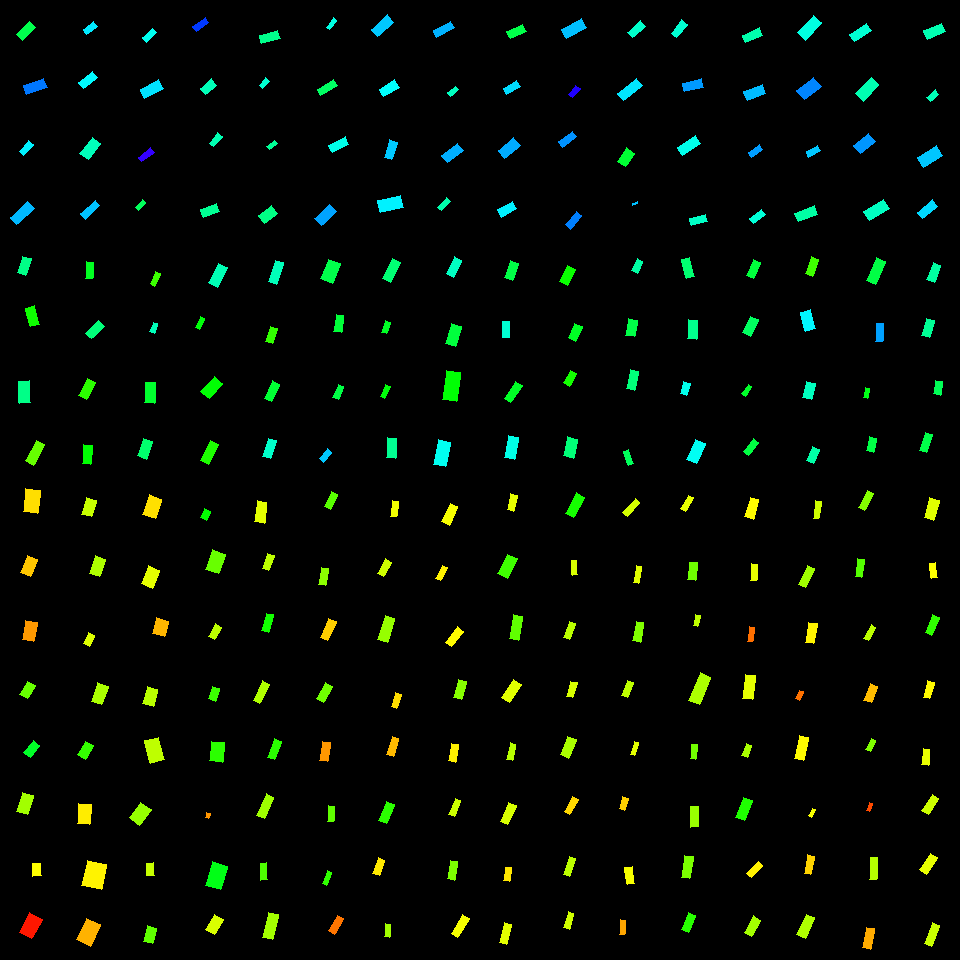

Values plotted in this chart, from the file beside it:
, angleRotated, color, length, logWidthLengthRatio, x, y, centerX, centerY, width, lengthRotatedProjectX, widthRotatedProjectX, lengthRotatedProjectY, widthRotatedProjectY, vertexRightBottom, vertexRightTop, vertexLeftBottom, vertexLeftTop
0, 2.374, 0.3841, 18.27, -0.8126, 26.09, 31.13, 30, 30, 8.105, -13.15, 5.628, 12.69, -5.833, (22, 40), (16, 34), (35, 27), (29, 21)
1, 2.792, 0.5884, 22.13, -0.837, 35.2, 86.42, 30, 90, 9.583, -20.79, 3.283, 7.583, -9.003, (26, 94), (23, 85), (47, 87), (43, 78)
2, 2.277, 0.5086, 14.25, -0.8683, 26.29, 148.1, 30, 150, 5.982, -9.255, 4.549, 10.84, -3.884, (23, 155), (19, 151), (33, 144), (28, 140)
3, 2.402, 0.5459, 23.39, -0.9021, 22.21, 213.2, 30, 210, 9.489, -17.28, 6.394, 15.76, -7.011, (16, 224), (10, 217), (34, 208), (27, 201)
4, 2.466, 0.5137, 12.86, -0.754, 90.12, 27.99, 90, 30, 6.048, -10.03, 3.784, 8.044, -4.718, (86, 34), (83, 29), (97, 26), (93, 21)
5, 2.454, 0.5024, 18.11, -0.879, 87.81, 79.95, 90, 90, 7.519, -14, 4.77, 11.49, -5.812, (83, 88), (78, 82), (97, 77), (92, 71)
6, 2.226, 0.4554, 20.67, -0.6738, 90.38, 148.5, 90, 150, 10.54, -12.6, 8.355, 16.39, -6.423, (88, 159), (79, 153), (100, 143), (92, 137)
7, 2.395, 0.5397, 19.89, -1.021, 90.17, 209.9, 90, 210, 7.163, -14.6, 4.864, 13.51, -5.258, (85, 219), (80, 213), (99, 205), (95, 200)
8, 2.344, 0.4904, 13.81, -0.8548, 149.5, 35.06, 150, 30, 5.873, -9.643, 4.203, 9.88, -4.102, (146, 42), (142, 37), (156, 32), (152, 28)
9, 2.643, 0.5181, 20.81, -0.7218, 151.6, 88.79, 150, 90, 10.11, -18.28, 4.832, 9.944, -8.884, (144, 98), (140, 89), (163, 88), (158, 79)
10, 2.508, 0.701, 15.75, -1.05, 146.2, 154.8, 150, 150, 5.511, -12.7, 3.262, 9.323, -4.443, (141, 161), (138, 157), (154, 152), (150, 147)
11, 2.273, 0.393, 10.63, -0.9885, 140.4, 204.8, 150, 210, 3.955, -6.861, 3.02, 8.115, -2.553, (138, 210), (135, 207), (145, 202), (142, 199)
12, 2.516, 0.6299, 15.1, -0.8848, 200.8, 24.65, 210, 30, 6.232, -12.24, 3.65, 8.843, -5.051, (196, 31), (192, 26), (208, 22), (205, 17)
13, 2.468, 0.4537, 14.83, -0.6227, 208.5, 86.67, 210, 90, 7.956, -11.59, 4.96, 9.245, -6.221, (205, 94), (200, 88), (216, 85), (211, 78)
14, 2.236, 0.4502, 13.54, -0.793, 215.7, 139.8, 210, 150, 6.125, -8.359, 4.818, 10.65, -3.782, (213, 146), (209, 143), (222, 136), (217, 132)
15, 2.772, 0.4307, 17.2, -0.7647, 210.1, 210.4, 210, 210, 8.006, -16.04, 2.893, 6.216, -7.465, (203, 217), (200, 209), (219, 211), (216, 203)
16, 2.891, 0.4244, 18.58, -0.8164, 270, 37.13, 270, 30, 8.214, -18, 2.035, 4.603, -7.958, (261, 43), (259, 35), (280, 38), (277, 30)
17, 2.288, 0.4702, 9.81, -0.6992, 264.3, 83.11, 270, 90, 4.875, -6.449, 3.674, 7.392, -3.205, (262, 88), (259, 85), (269, 81), (265, 77)
18, 2.504, 0.4319, 9.831, -0.913, 272.1, 144.7, 270, 150, 3.946, -7.898, 2.35, 5.855, -3.17, (269, 149), (266, 146), (277, 143), (274, 140)
19, 2.487, 0.42, 16.88, -0.547, 267.9, 214.4, 270, 210, 9.769, -13.39, 5.947, 10.28, -7.75, (264, 223), (258, 215), (277, 213), (271, 205)
20, 2.215, 0.4818, 11.47, -0.9356, 331.5, 23.78, 330, 30, 4.5, -6.887, 3.599, 9.173, -2.702, (329, 29), (326, 27), (336, 20), (333, 17)
21, 2.592, 0.3982, 19.24, -1.097, 327.3, 87.7, 330, 90, 6.424, -16.41, 3.355, 10.05, -5.478, (320, 95), (317, 89), (337, 85), (333, 79)
22, 2.665, 0.4857, 18.94, -0.8107, 338.6, 144.9, 330, 150, 8.419, -16.83, 3.859, 8.68, -7.483, (332, 152), (328, 145), (348, 144), (345, 136)
23, 2.389, 0.5595, 20.5, -0.7179, 325.6, 215.1, 330, 210, 9.998, -14.96, 6.834, 14.01, -7.298, (321, 225), (314, 218), (336, 211), (329, 204)
24, 2.419, 0.5356, 21.37, -0.8116, 382.7, 25.51, 390, 30, 9.493, -16.03, 6.278, 14.13, -7.121, (377, 36), (371, 29), (393, 22), (387, 14)
25, 2.583, 0.4997, 18.53, -0.7739, 389.2, 88.3, 390, 90, 8.544, -15.71, 4.529, 9.82, -7.245, (383, 96), (379, 89), (399, 87), (394, 79)
26, 1.895, 0.5355, 18.18, -0.8756, 390.6, 149.7, 390, 150, 7.575, -5.793, 7.18, 17.24, -2.413, (391, 159), (384, 157), (397, 142), (389, 139)
27, 2.932, 0.5084, 23.56, -0.6812, 390.4, 204.1, 390, 210, 11.92, -23.05, 2.485, 4.91, -11.66, (380, 212), (377, 200), (403, 207), (400, 195)
28, 2.63, 0.5501, 19.59, -0.9446, 443.7, 29.32, 450, 30, 7.618, -17.08, 3.732, 9.597, -6.641, (436, 37), (433, 30), (454, 27), (450, 21)
29, 2.437, 0.4593, 10.25, -0.822, 453.2, 91.25, 450, 90, 4.503, -7.806, 2.917, 6.636, -3.431, (450, 96), (447, 92), (458, 89), (455, 86)
30, 2.476, 0.5529, 20.06, -0.7831, 452.4, 152.9, 450, 150, 9.168, -15.78, 5.663, 12.39, -7.21, (447, 162), (441, 155), (463, 150), (457, 143)
31, 2.355, 0.4463, 13.37, -0.886, 444.1, 204.3, 450, 210, 5.511, -9.44, 3.901, 9.462, -3.892, (441, 210), (437, 207), (450, 201), (446, 197)
32, 2.73, 0.3814, 17.48, -0.713, 516.6, 31.56, 510, 30, 8.567, -16.02, 3.427, 6.991, -7.852, (510, 38), (506, 31), (526, 31), (522, 24)
33, 2.609, 0.523, 15.95, -0.8458, 511.7, 87.6, 510, 90, 6.844, -13.74, 3.476, 8.099, -5.895, (506, 94), (503, 88), (520, 86), (516, 80)
34, 2.465, 0.5543, 20.16, -0.7171, 509.1, 147.9, 510, 150, 9.841, -15.72, 6.162, 12.62, -7.673, (504, 158), (498, 150), (520, 145), (513, 137)
35, 2.63, 0.5095, 17.33, -0.7052, 507.2, 209.1, 510, 210, 8.56, -15.11, 4.192, 8.486, -7.463, (501, 217), (497, 209), (516, 208), (512, 201)
36, 2.65, 0.5415, 23.02, -0.7813, 573.9, 28.21, 570, 30, 10.54, -20.29, 4.975, 10.87, -9.288, (566, 38), (561, 29), (586, 27), (581, 18)
37, 2.261, 0.6878, 12.1, -0.7676, 574.1, 91.47, 570, 90, 5.617, -7.708, 4.33, 9.329, -3.578, (572, 97), (568, 94), (580, 88), (575, 85)
38, 2.511, 0.5706, 17.27, -0.8909, 567.5, 139.2, 570, 150, 7.085, -13.94, 4.179, 10.19, -5.721, (562, 147), (558, 141), (576, 136), (572, 131)
39, 2.278, 0.5833, 17.46, -0.8831, 573.4, 220, 570, 210, 7.219, -11.34, 5.488, 13.27, -4.69, (570, 229), (565, 224), (581, 215), (576, 211)
40, 2.412, 0.4662, 17.7, -0.8394, 636.7, 29.09, 630, 30, 7.647, -13.2, 5.096, 11.8, -5.702, (632, 37), (627, 32), (645, 26), (640, 20)
41, 2.474, 0.5159, 24.1, -0.8879, 630.1, 89.52, 630, 90, 9.917, -18.92, 6.141, 14.92, -7.787, (623, 100), (617, 93), (642, 85), (636, 78)
42, 2.163, 0.3678, 16.18, -0.5509, 625.7, 157.2, 630, 150, 9.326, -9.033, 7.737, 13.42, -5.207, (625, 166), (617, 161), (634, 153), (626, 147)
43, 2.763, 0.5414, 5.286, -0.8574, 635, 203.5, 630, 210, 2.243, -4.912, 0.8285, 1.953, -2.084, (632, 205), (632, 203), (637, 203), (637, 201)
44, 2.231, 0.4709, 16.99, -0.8937, 679.3, 28.83, 690, 30, 6.953, -10.42, 5.493, 13.43, -4.263, (676, 37), (671, 33), (687, 24), (681, 19)
45, 2.905, 0.5658, 19.45, -0.7765, 693.2, 85.17, 690, 90, 8.946, -18.9, 2.097, 4.558, -8.697, (684, 91), (682, 83), (703, 87), (701, 78)
46, 2.537, 0.4874, 22.14, -0.832, 689.1, 145.6, 690, 150, 9.635, -18.21, 5.48, 12.59, -7.925, (682, 155), (677, 147), (700, 143), (695, 135)
47, 2.902, 0.4633, 16.16, -0.8093, 698.6, 220, 690, 210, 7.195, -15.7, 1.707, 3.834, -6.99, (691, 225), (689, 218), (707, 221), (705, 214)
48, 2.725, 0.4458, 18.06, -0.8315, 752.6, 35.12, 750, 30, 7.862, -16.51, 3.182, 7.308, -7.189, (745, 42), (742, 35), (762, 35), (759, 27)
49, 2.77, 0.5441, 19.91, -0.7026, 754.6, 92.5, 750, 90, 9.862, -18.55, 3.581, 7.231, -9.189, (747, 100), (743, 91), (765, 93), (762, 84)
50, 2.519, 0.5637, 13.94, -0.8898, 755.7, 150.8, 750, 150, 5.726, -11.32, 3.339, 8.129, -4.651, (751, 157), (748, 152), (762, 149), (759, 144)
51, 2.481, 0.4739, 14.77, -0.7755, 757.5, 216.4, 750, 210, 6.803, -11.67, 4.174, 9.064, -5.373, (753, 223), (749, 218), (765, 214), (761, 209)
52, 2.314, 0.4808, 23.69, -0.7636, 809.7, 27.63, 810, 30, 11.04, -16.04, 8.126, 17.44, -7.474, (805, 40), (797, 32), (821, 22), (813, 15)
53, 2.456, 0.5795, 21.7, -0.6304, 809, 88.41, 810, 90, 11.55, -16.8, 7.312, 13.73, -8.942, (804, 99), (796, 90), (821, 86), (813, 77)
54, 2.629, 0.5363, 13.46, -0.8478, 813.3, 151.2, 810, 150, 5.764, -11.73, 2.824, 6.593, -5.024, (808, 157), (806, 151), (820, 150), (817, 145)
55, 2.765, 0.4407, 21.22, -0.8516, 806.2, 213.8, 810, 210, 9.056, -19.74, 3.329, 7.802, -8.422, (798, 221), (794, 213), (817, 214), (814, 205)
56, 2.56, 0.4714, 20.71, -0.8933, 860.5, 32.43, 870, 30, 8.478, -17.31, 4.656, 11.37, -7.085, (854, 41), (849, 34), (871, 30), (866, 23)
57, 2.345, 0.4495, 22.52, -0.786, 867.5, 89.43, 870, 90, 10.26, -15.75, 7.335, 16.1, -7.175, (863, 101), (855, 93), (878, 84), (871, 77)
58, 2.464, 0.5681, 19.37, -0.6269, 864.6, 143.2, 870, 150, 10.35, -15.09, 6.492, 12.15, -8.062, (860, 153), (853, 145), (875, 141), (868, 133)
59, 2.588, 0.4606, 23.16, -0.7689, 876.6, 209.7, 870, 210, 10.73, -19.7, 5.645, 12.18, -9.13, (869, 220), (863, 211), (889, 208), (883, 199)
... 196 more rows
